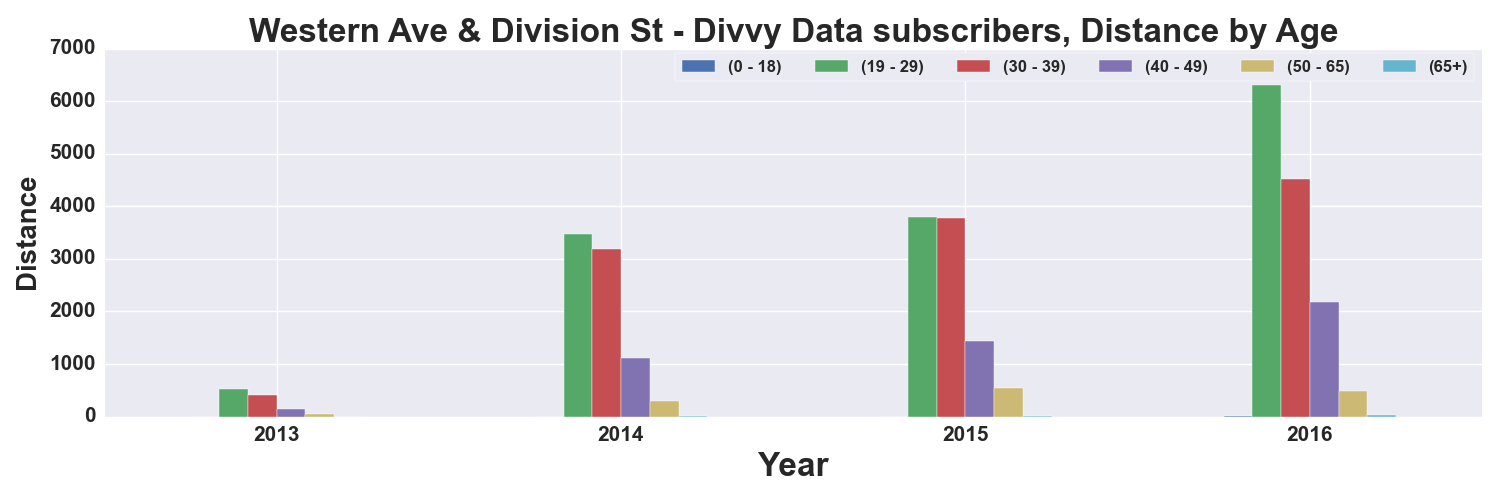

The data file committed next to this chart (first rows):
, START TIME YEAR, DISTANCE_Miles, DISTANCE_Miles, DISTANCE_Miles, DISTANCE_Miles, DISTANCE_Miles, DISTANCE_Miles
AGE_GROUP, , 0 - 18, 19 - 29, 30 - 39, 40 - 49, 50 - 65, 65+
0, 2013, 0.7134, 528.9, 412.3, 136, 48.35, 
1, 2014, , 3470, 3191, 1116, 292.8, 8.373
2, 2015, 1.536, 3801, 3784, 1432, 551.2, 12.49
3, 2016, 5.249, 6310, 4521, 2171, 486.8, 22.74
